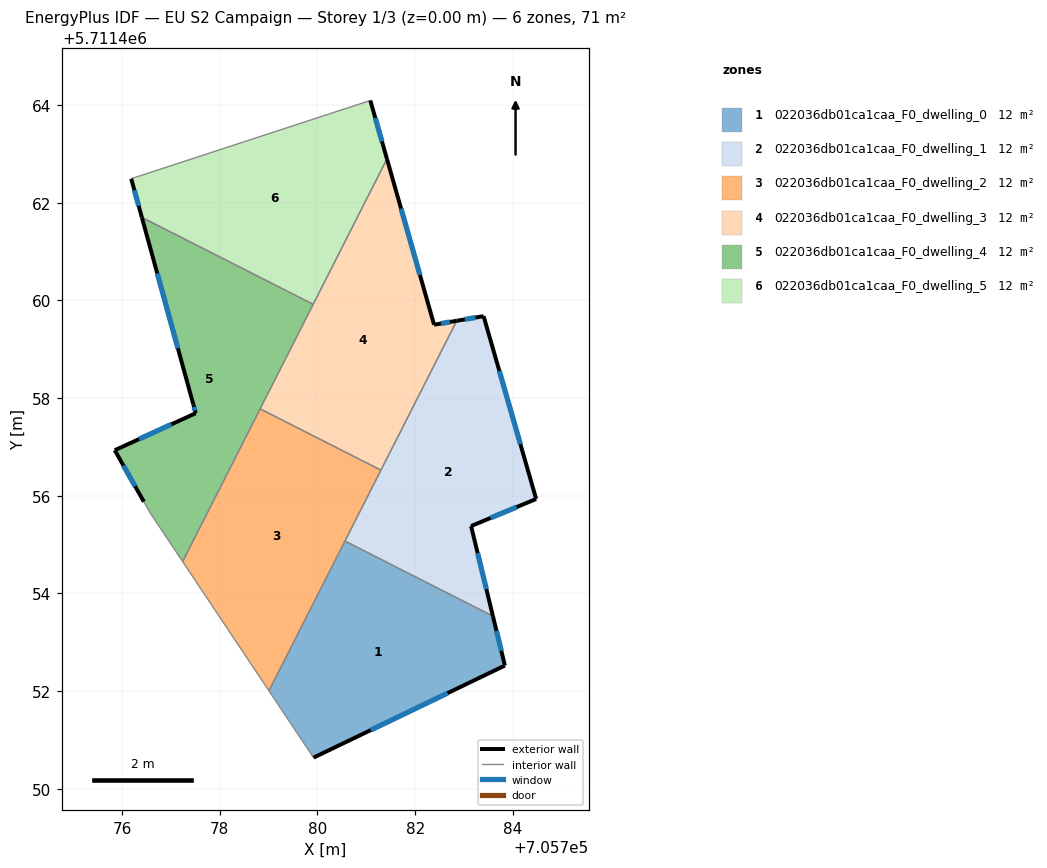
=== STOREY PLAN SPEC (per zone: floor XY polygon, exterior-wall plan segments, windows/doors) ===
zone 1: 022036db01ca1caa_F0_dwelling_0  (11.9 m²)
  floor: (705783.59, 5711453.54) (705783.84, 5711452.52) (705779.92, 5711450.64) (705779.86, 5711450.72) (705779.01, 5711452.01) (705780.56, 5711455.07)
  exterior wall: (705783.84, 5711452.52) – (705783.59, 5711453.54)  [1.0 m]
    window: (705783.76, 5711452.83) – (705783.67, 5711453.23)  [0.5 m²]
  exterior wall: (705779.92, 5711450.64) – (705783.84, 5711452.52)  [4.3 m]
    window: (705781.09, 5711451.20) – (705782.66, 5711451.96)  [2.1 m²]
  interior walls: 4
zone 2: 022036db01ca1caa_F0_dwelling_1  (11.9 m²)
  floor: (705783.40, 5711459.68) (705784.48, 5711455.93) (705783.15, 5711455.38) (705783.59, 5711453.54) (705780.56, 5711455.07) (705782.85, 5711459.58)
  exterior wall: (705783.59, 5711453.54) – (705783.15, 5711455.38)  [1.9 m]
    window: (705783.46, 5711454.09) – (705783.28, 5711454.83)  [0.9 m²]
  exterior wall: (705783.40, 5711459.68) – (705782.85, 5711459.58)  [0.6 m]
    window: (705783.24, 5711459.65) – (705783.02, 5711459.61)  [0.3 m²]
  exterior wall: (705784.48, 5711455.93) – (705783.40, 5711459.68)  [3.9 m]
    window: (705784.15, 5711457.06) – (705783.72, 5711458.56)  [1.9 m²]
  exterior wall: (705783.15, 5711455.38) – (705784.48, 5711455.93)  [1.4 m]
    window: (705783.54, 5711455.55) – (705784.08, 5711455.77)  [0.7 m²]
  interior walls: 3
zone 3: 022036db01ca1caa_F0_dwelling_2  (11.9 m²)
  floor: (705781.30, 5711456.53) (705779.01, 5711452.01) (705777.24, 5711454.65) (705778.83, 5711457.78)
  interior walls: 5
zone 4: 022036db01ca1caa_F0_dwelling_3  (11.9 m²)
  floor: (705781.42, 5711462.90) (705782.39, 5711459.50) (705782.85, 5711459.58) (705781.30, 5711456.53) (705778.83, 5711457.78)
  exterior wall: (705782.85, 5711459.58) – (705782.39, 5711459.50)  [0.5 m]
    window: (705782.71, 5711459.56) – (705782.53, 5711459.53)  [0.2 m²]
  exterior wall: (705782.39, 5711459.50) – (705781.42, 5711462.90)  [3.5 m]
    window: (705782.10, 5711460.52) – (705781.71, 5711461.88)  [1.7 m²]
  interior walls: 4
zone 5: 022036db01ca1caa_F0_dwelling_4  (11.9 m²)
  floor: (705779.91, 5711459.92) (705777.24, 5711454.65) (705776.57, 5711455.65) (705776.44, 5711455.88) (705775.85, 5711456.93) (705777.51, 5711457.69) (705777.46, 5711457.87) (705776.40, 5711461.70)
  exterior wall: (705775.85, 5711456.93) – (705776.44, 5711455.88)  [1.2 m]
    window: (705776.03, 5711456.62) – (705776.27, 5711456.19)  [0.6 m²]
  exterior wall: (705777.51, 5711457.69) – (705775.85, 5711456.93)  [1.8 m]
    window: (705777.01, 5711457.46) – (705776.35, 5711457.16)  [0.9 m²]
  exterior wall: (705777.46, 5711457.87) – (705777.51, 5711457.69)  [0.2 m]
    window: (705777.47, 5711457.82) – (705777.49, 5711457.75)  [0.1 m²]
  exterior wall: (705776.40, 5711461.70) – (705777.46, 5711457.87)  [4.0 m]
    window: (705776.72, 5711460.55) – (705777.14, 5711459.02)  [1.9 m²]
  interior walls: 5
zone 6: 022036db01ca1caa_F0_dwelling_5  (11.9 m²)
  floor: (705781.08, 5711464.09) (705781.42, 5711462.90) (705779.91, 5711459.92) (705776.40, 5711461.70) (705776.19, 5711462.49)
  exterior wall: (705776.19, 5711462.49) – (705776.40, 5711461.70)  [0.8 m]
    window: (705776.25, 5711462.25) – (705776.34, 5711461.94)  [0.4 m²]
  exterior wall: (705781.42, 5711462.90) – (705781.08, 5711464.09)  [1.2 m]
    window: (705781.32, 5711463.26) – (705781.18, 5711463.74)  [0.6 m²]
  interior walls: 3

=== DERIVED (storey summary) ===
Building: EU S2 Campaign
Storey: 1 of 3  (floor level z = 0.00 m)
Storey gross floor area: 71.3 m²
Zones on this storey: 6
  - 022036db01ca1caa_F0_dwelling_0: floor 11.9 m²; exterior wall 5.4 m (16.2 m²); 2 window(s) 2.6 m²; WWR 16.1%
  - 022036db01ca1caa_F0_dwelling_1: floor 11.9 m²; exterior wall 7.8 m (23.4 m²); 4 window(s) 3.8 m²; WWR 16.1%
  - 022036db01ca1caa_F0_dwelling_2: floor 11.9 m²
  - 022036db01ca1caa_F0_dwelling_3: floor 11.9 m²; exterior wall 4.0 m (12.0 m²); 2 window(s) 1.9 m²; WWR 16.1%
  - 022036db01ca1caa_F0_dwelling_4: floor 11.9 m²; exterior wall 7.2 m (21.6 m²); 4 window(s) 3.5 m²; WWR 16.1%
  - 022036db01ca1caa_F0_dwelling_5: floor 11.9 m²; exterior wall 2.1 m (6.2 m²); 2 window(s) 1.0 m²; WWR 16.1%
Zone adjacency (shared interzone walls):
  - 022036db01ca1caa_F0_dwelling_0 ↔ 022036db01ca1caa_F0_dwelling_1
  - 022036db01ca1caa_F0_dwelling_0 ↔ 022036db01ca1caa_F0_dwelling_2
  - 022036db01ca1caa_F0_dwelling_1 ↔ 022036db01ca1caa_F0_dwelling_2
  - 022036db01ca1caa_F0_dwelling_1 ↔ 022036db01ca1caa_F0_dwelling_3
  - 022036db01ca1caa_F0_dwelling_2 ↔ 022036db01ca1caa_F0_dwelling_3
  - 022036db01ca1caa_F0_dwelling_2 ↔ 022036db01ca1caa_F0_dwelling_4
  - 022036db01ca1caa_F0_dwelling_3 ↔ 022036db01ca1caa_F0_dwelling_4
  - 022036db01ca1caa_F0_dwelling_3 ↔ 022036db01ca1caa_F0_dwelling_5
  - 022036db01ca1caa_F0_dwelling_4 ↔ 022036db01ca1caa_F0_dwelling_5